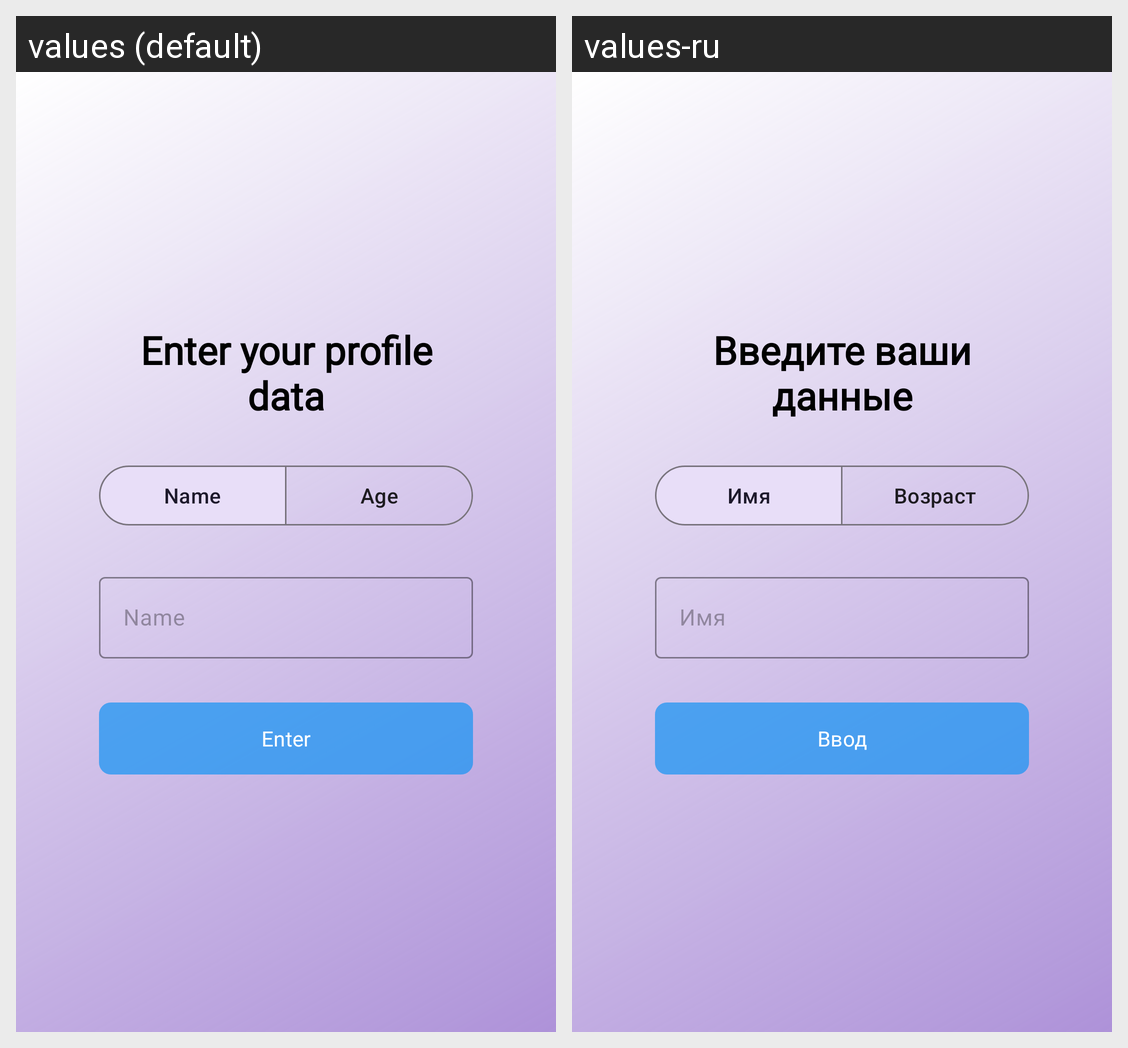

Strings drawn on this Android screen and how each of the app's shown locales translates them:
Android screen res/layout/activity_profile_edit.xml rendered under 2 locales, left to right: values (default), values-ru. Device: Nexus 5 (rendered at 1080×1920; each locale shown at half size, 540×960, under a caption strip naming it); theme Theme.WearMe.
Strings drawn on this screen, with the default value and each locale's value (text and hints the layout hard-codes, and strings that could not be matched under every locale, appear in the picture but are not listed):

profileEditMessage
  values: Enter your profile data
  values-ru: Введите ваши данные

profileEditName
  values: Name
  values-ru: Имя

profileEditAge
  values: Age
  values-ru: Возраст

profileEditNameHint
  values: Name
  values-ru: Имя

profileEditAgeHint
  values: Age
  values-ru: Возраст

measurementsButtonText
  values: Enter
  values-ru: Ввод
